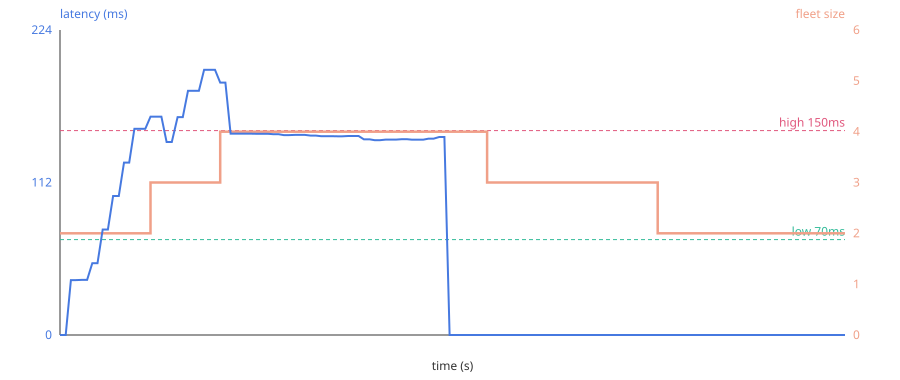

Data behind this chart, as committed beside it:
t, offered, fleet_size, signal_ms, in_flight, rps
0.0, 2, 2, 0.0, 0, 0
1.1, 7, 2, 0.0, 0, 0
2.1, 12, 2, 40.3, 5.0, 57.1
3.1, 17, 2, 40.3, 5.0, 57.1
4.1, 21, 2, 40.4, 14.0, 287.8
5.2, 27, 2, 40.4, 14.0, 287.8
6.2, 31, 2, 52.7, 14.0, 403.5
7.2, 36, 2, 52.7, 14.0, 403.5
8.2, 41, 2, 77.4, 14.0, 405.0
9.2, 45, 2, 77.4, 14.0, 405.0
10.2, 50, 2, 102.0, 14.0, 402.4
11.3, 55, 2, 102.0, 14.0, 402.4
12.3, 60, 2, 126.5, 14.0, 401.6
13.3, 65, 2, 126.5, 14.0, 401.6
14.3, 69, 2, 151.3, 14.0, 406.2
15.4, 75, 2, 151.3, 14.0, 406.2
16.4, 79, 2, 151.3, 14.0, 406.2
17.4, 84, 3, 160.2, 21.0, 401.9
18.4, 89, 3, 160.2, 21.0, 401.9
19.5, 94, 3, 160.2, 21.0, 401.9
20.5, 99, 3, 141.6, 21.0, 602.9
21.5, 103, 3, 141.6, 21.0, 602.9
22.6, 109, 3, 159.9, 21.0, 609.4
23.6, 113, 3, 159.9, 21.0, 609.4
24.6, 118, 3, 179.2, 20.0, 601.2
25.7, 120, 3, 179.2, 20.0, 601.2
26.7, 120, 3, 179.2, 20.0, 601.2
27.7, 120, 3, 194.6, 19.0, 600.9
28.7, 120, 3, 194.6, 19.0, 600.9
29.8, 120, 3, 194.6, 19.0, 600.9
30.8, 120, 4, 185.2, 28.0, 593.4
31.8, 120, 4, 185.2, 28.0, 593.4
32.8, 120, 4, 147.7, 28.0, 797.2
33.8, 120, 4, 147.7, 28.0, 797.2
34.9, 120, 4, 147.7, 28.0, 797.2
35.9, 120, 4, 147.7, 28.0, 792.8
36.9, 120, 4, 147.7, 28.0, 792.8
37.9, 120, 4, 147.6, 28.0, 794.4
39.0, 120, 4, 147.6, 28.0, 794.4
40.0, 120, 4, 147.6, 28.0, 794.4
41.0, 120, 4, 147.3, 28.0, 796.0
42.0, 120, 4, 147.3, 28.0, 796.0
43.0, 120, 4, 146.7, 28.0, 794.8
44.1, 120, 4, 146.7, 28.0, 794.8
45.1, 120, 4, 146.8, 27.0, 793.6
46.1, 120, 4, 146.8, 27.0, 793.6
47.1, 120, 4, 146.8, 27.0, 793.6
48.2, 120, 4, 146.3, 28.0, 794.0
49.2, 120, 4, 146.3, 28.0, 794.0
50.2, 120, 4, 145.9, 26.0, 794.9
51.3, 120, 4, 145.9, 26.0, 794.9
52.3, 120, 4, 145.9, 26.0, 794.9
53.3, 120, 4, 145.8, 28.0, 794.4
54.3, 120, 4, 145.8, 28.0, 794.4
55.4, 120, 4, 146.0, 27.0, 791.6
56.4, 120, 4, 146.0, 27.0, 791.6
57.4, 120, 4, 146.0, 27.0, 791.6
58.4, 120, 4, 143.6, 27.0, 794.0
59.5, 120, 4, 143.6, 27.0, 794.0
60.5, 120, 4, 142.9, 27.0, 784.4
... 88 more rows
